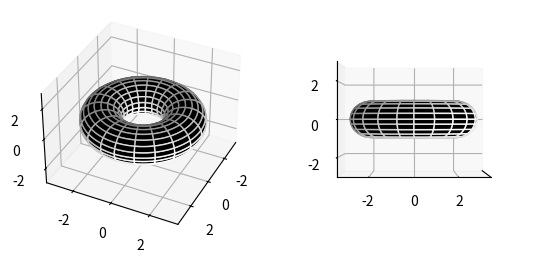

Generate this figure with matplotlib:
#!/usr/bin/env python

import numpy as np
import matplotlib.pyplot as plt
from mpl_toolkits.mplot3d import Axes3D

n = 100

theta = np.linspace(0, 2.*np.pi, n)
phi = np.linspace(0, 2.*np.pi, n)
theta, phi = np.meshgrid(theta, phi)
c, a = 2, 1
x = (c + a*np.cos(theta)) * np.cos(phi)
y = (c + a*np.cos(theta)) * np.sin(phi)
z = a * np.sin(theta)

fig = plt.figure()
ax1 = fig.add_subplot(121, projection='3d')
ax1.set_zlim(-3,3)
ax1.plot_surface(x, y, z, rstride=5, cstride=5, color='k', edgecolors='w')
ax1.view_init(36, 26)
ax2 = fig.add_subplot(122, projection='3d')
ax2.set_zlim(-3,3)
ax2.plot_surface(x, y, z, rstride=5, cstride=5, color='k', edgecolors='w')
ax2.view_init(0, 0)
ax2.set_xticks([])
plt.show()

